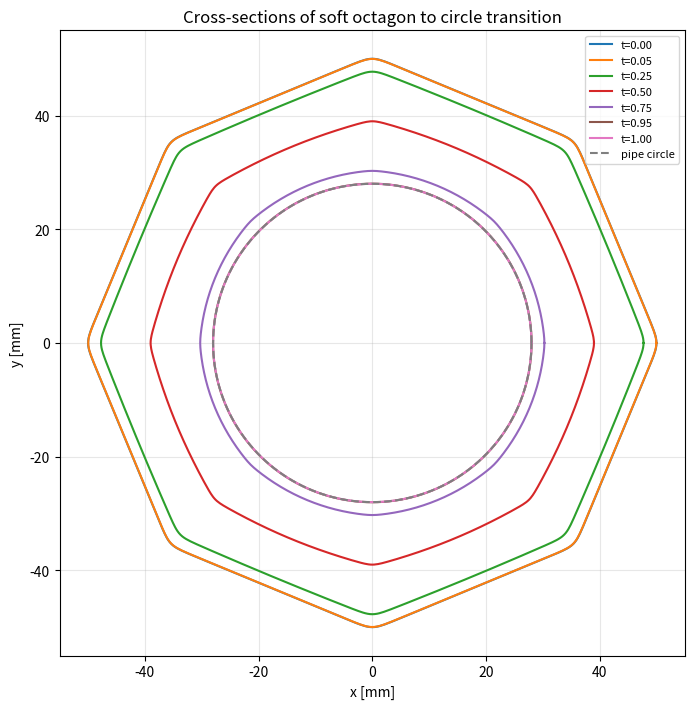
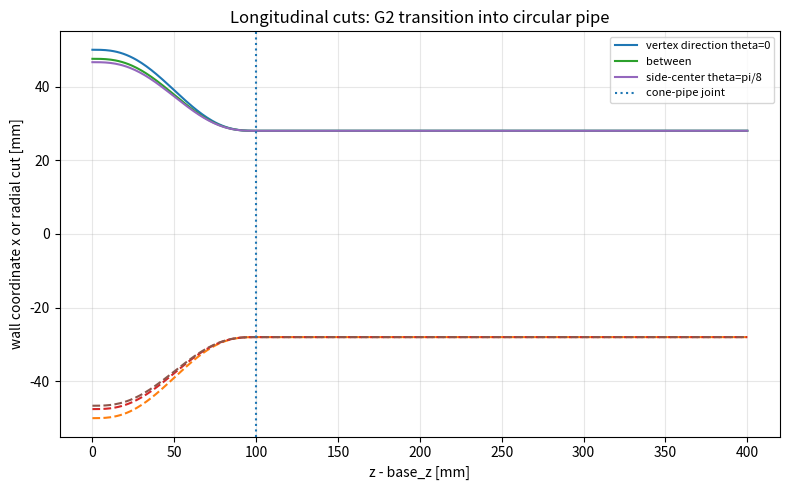
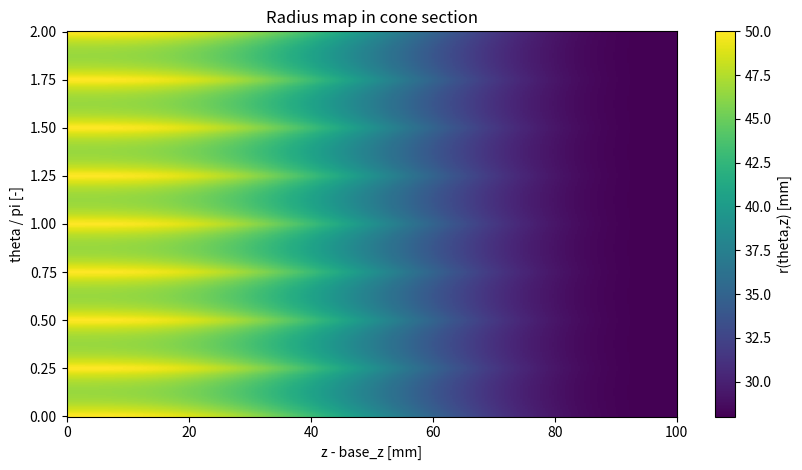
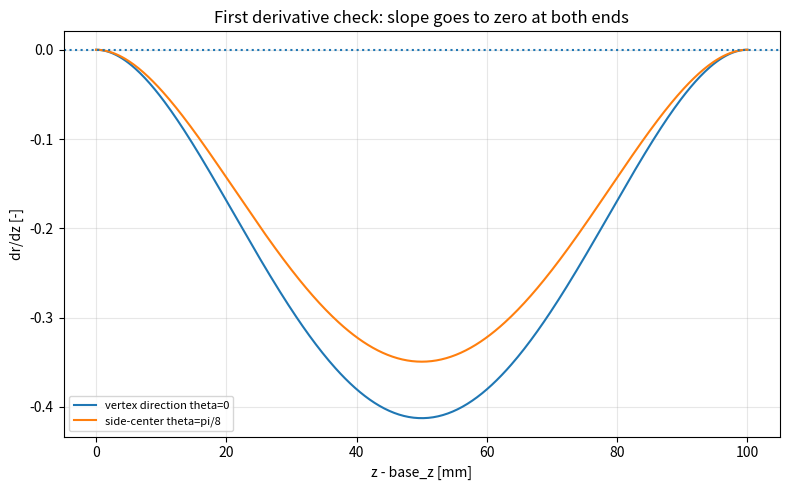
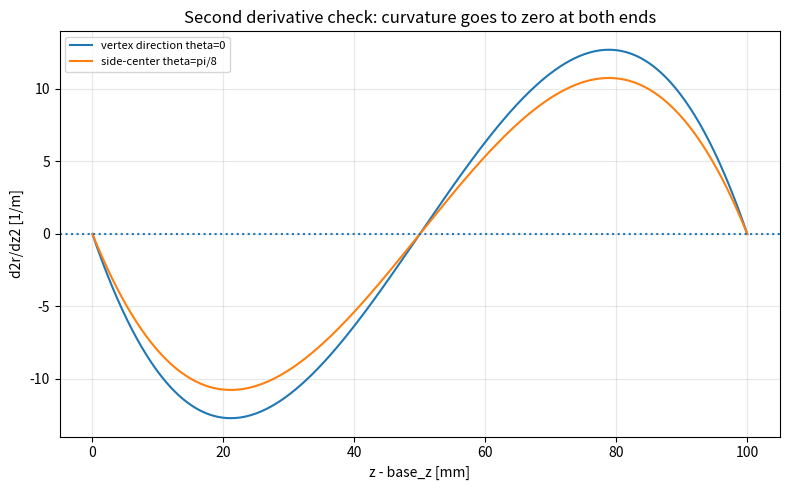
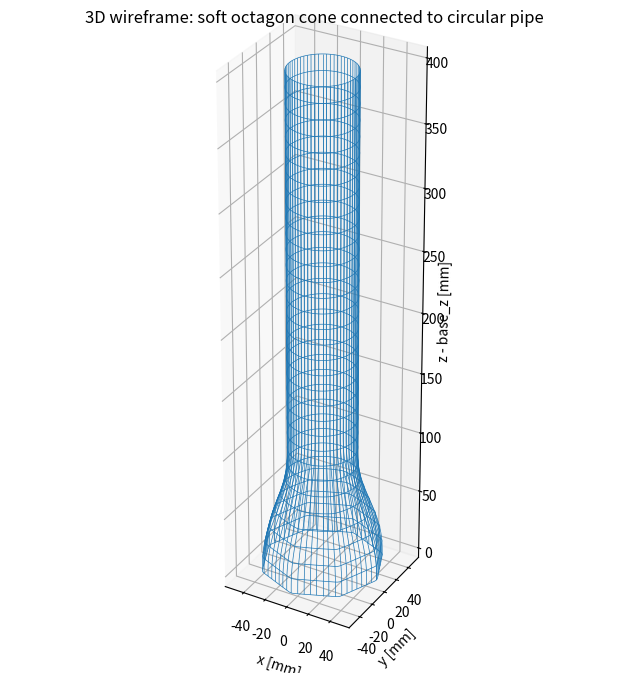
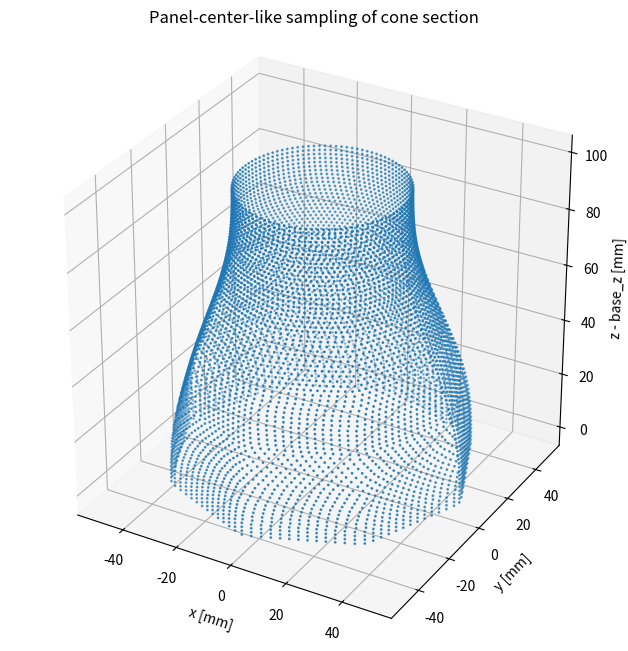

Here is the Python script that generated these plots, in order:
#!/usr/bin/env python3
"""
Visualize the G2 soft-octagon-to-circle cone geometry used for the closed-cap PO model.

This script does not run the electromagnetic solver. It only reproduces the wall-shape
formula so that the rounded octagon and its G2 connection to the circular pipe can be
checked quickly.

Typical use:
    python3 visualize_softoct_geometry.py --config mod_config.f90
    python3 visualize_softoct_geometry.py --config mod_config.f90 --beta 80 --out-dir results/260522_1530/geometry_check
"""
from __future__ import annotations

import argparse
import math
import re
from dataclasses import dataclass
from datetime import datetime
from pathlib import Path
from typing import Dict, Iterable, Tuple

import numpy as np

import matplotlib
matplotlib.use("Agg")
import matplotlib.pyplot as plt
from mpl_toolkits.mplot3d import Axes3D  # noqa: F401  Needed by matplotlib for 3D projection.


@dataclass
class GeometryConfig:
    base_z: float = 1.0
    r_cone_in: float = 0.05
    r_pipe: float = 0.028
    l_cone: float = 0.10
    l_pipe: float = 0.30
    f_cap: float = 0.014
    N_z_cone: int = 350
    N_theta_max: int = 720

    @property
    def z_cone_start(self) -> float:
        return self.base_z

    @property
    def z_cone_end(self) -> float:
        return self.base_z + self.l_cone

    @property
    def z_pipe_end(self) -> float:
        return self.base_z + self.l_cone + self.l_pipe

    @property
    def z_cap_vertex(self) -> float:
        return self.z_pipe_end + self.r_pipe**2 / (4.0 * self.f_cap)


def _safe_eval_fortran_expr(expr: str, values: Dict[str, float]) -> float | None:
    """Evaluate simple numeric Fortran config expressions such as 0.05_dp or cfg%a**2."""
    expr = expr.split("!", 1)[0].strip()
    if not expr or "'" in expr or '"' in expr or ".true." in expr.lower() or ".false." in expr.lower():
        return None

    # Convert Fortran double/single precision suffixes to plain Python numbers.
    expr = re.sub(r"(?<=[0-9.])_[a-zA-Z][a-zA-Z0-9_]*", "", expr)
    expr = expr.replace("PI", "pi")
    expr = expr.replace("pi", "math.pi")

    # Replace cfg%name with already parsed numeric values.
    def repl(match: re.Match[str]) -> str:
        key = match.group(1)
        if key not in values:
            raise KeyError(key)
        return str(values[key])

    try:
        expr = re.sub(r"cfg%([A-Za-z0-9_]+)", repl, expr)
        return float(eval(expr, {"__builtins__": {}}, {"math": math, "sqrt": math.sqrt}))
    except Exception:
        return None


def load_config(path: Path) -> GeometryConfig:
    cfg = GeometryConfig()
    if not path.exists():
        print(f"[WARN] Config file not found: {path}. Using built-in defaults.")
        return cfg

    values: Dict[str, float] = {}
    pattern = re.compile(r"cfg%([A-Za-z0-9_]+)\s*=\s*(.+)$")
    for raw in path.read_text(encoding="utf-8", errors="ignore").splitlines():
        m = pattern.search(raw)
        if not m:
            continue
        key, expr = m.group(1), m.group(2)
        val = _safe_eval_fortran_expr(expr, values)
        if val is None:
            continue
        values[key] = val

    for key in ("base_z", "r_cone_in", "r_pipe", "l_cone", "l_pipe", "f_cap"):
        if key in values:
            setattr(cfg, key, float(values[key]))
    for key in ("N_z_cone", "N_theta_max"):
        if key in values:
            setattr(cfg, key, int(round(values[key])))
    return cfg


def smootherstep(t: np.ndarray | float) -> np.ndarray | float:
    u = np.clip(t, 0.0, 1.0)
    return u**3 * (10.0 - 15.0*u + 6.0*u**2)


def smootherstep_d1(t: np.ndarray | float) -> np.ndarray | float:
    u = np.clip(t, 0.0, 1.0)
    ds = 30.0 * u**2 * (u - 1.0)**2
    return np.where((u <= 0.0) | (u >= 1.0), 0.0, ds)


def smootherstep_d2(t: np.ndarray | float) -> np.ndarray | float:
    u = np.clip(t, 0.0, 1.0)
    d2s = 60.0*u - 180.0*u**2 + 120.0*u**3
    return np.where((u <= 0.0) | (u >= 1.0), 0.0, d2s)


def smoothmax_octagon_cos(theta: np.ndarray, beta: float) -> np.ndarray:
    """Smooth approximation to max_k cos(theta - alpha_k)."""
    theta = np.asarray(theta)
    alphas = math.pi/8.0 + np.arange(8) * math.pi/4.0
    vals = beta * np.cos(theta[..., None] - alphas[None, ...])
    vmax = np.max(vals, axis=-1, keepdims=True)
    return ((vmax[..., 0] + np.log(np.sum(np.exp(vals - vmax), axis=-1))) / beta)


def smooth_octagon_radius(theta: np.ndarray, r_circ: float, beta: float) -> np.ndarray:
    # Normalize by theta=0 so that r(0)=r_circ. This preserves the intended vertex radius.
    m = smoothmax_octagon_cos(theta, beta)
    m_vertex = float(smoothmax_octagon_cos(np.array([0.0]), beta)[0])
    return r_circ * m_vertex / m


def blended_radius(theta: np.ndarray, t: np.ndarray, cfg: GeometryConfig, beta: float) -> np.ndarray:
    s = smootherstep(t)
    r8 = smooth_octagon_radius(theta, cfg.r_cone_in, beta)
    return (1.0 - s) * r8 + s * cfg.r_pipe


def blended_radius_dz(theta: np.ndarray, t: np.ndarray, cfg: GeometryConfig, beta: float) -> np.ndarray:
    r8 = smooth_octagon_radius(theta, cfg.r_cone_in, beta)
    return smootherstep_d1(t) * (cfg.r_pipe - r8) / cfg.l_cone


def blended_radius_dz2(theta: np.ndarray, t: np.ndarray, cfg: GeometryConfig, beta: float) -> np.ndarray:
    r8 = smooth_octagon_radius(theta, cfg.r_cone_in, beta)
    return smootherstep_d2(t) * (cfg.r_pipe - r8) / (cfg.l_cone**2)


def wall_radius_theta_z(theta: np.ndarray, z: np.ndarray, cfg: GeometryConfig, beta: float) -> np.ndarray:
    theta_arr, z_arr = np.broadcast_arrays(theta, z)
    r = np.full(theta_arr.shape, np.nan, dtype=float)

    cone = (z_arr >= cfg.z_cone_start) & (z_arr <= cfg.z_cone_end)
    pipe = (z_arr > cfg.z_cone_end) & (z_arr <= cfg.z_pipe_end)
    cap = (z_arr > cfg.z_pipe_end) & (z_arr <= cfg.z_cap_vertex)

    if np.any(cone):
        t = (z_arr[cone] - cfg.base_z) / cfg.l_cone
        r[cone] = blended_radius(theta_arr[cone], t, cfg, beta)
    if np.any(pipe):
        r[pipe] = cfg.r_pipe
    if np.any(cap):
        arg = cfg.r_pipe**2 - 4.0*cfg.f_cap*(z_arr[cap] - cfg.z_pipe_end)
        r[cap] = np.sqrt(np.maximum(arg, 0.0))
    return r


def savefig(path: Path) -> None:
    path.parent.mkdir(parents=True, exist_ok=True)
    plt.tight_layout()
    plt.savefig(path, bbox_inches="tight")
    plt.close()
    print(f"saved: {path}")


def plot_cross_sections(out_dir: Path, cfg: GeometryConfig, beta: float, ntheta: int) -> None:
    theta = np.linspace(0.0, 2.0*math.pi, ntheta, endpoint=True)
    t_values = [0.0, 0.05, 0.25, 0.50, 0.75, 0.95, 1.0]

    plt.figure(figsize=(7.2, 7.2))
    for t in t_values:
        r = blended_radius(theta, t, cfg, beta)
        plt.plot(1e3*r*np.cos(theta), 1e3*r*np.sin(theta), label=f"t={t:.2f}")
    circle = cfg.r_pipe * np.ones_like(theta)
    plt.plot(1e3*circle*np.cos(theta), 1e3*circle*np.sin(theta), linestyle="--", label="pipe circle")
    plt.gca().set_aspect("equal", adjustable="box")
    plt.xlabel("x [mm]")
    plt.ylabel("y [mm]")
    plt.title("Cross-sections of soft octagon to circle transition")
    plt.grid(True, alpha=0.3)
    plt.legend(loc="best", fontsize=8)
    savefig(out_dir / "01_cross_sections_xy.png")


def plot_xz_cuts(out_dir: Path, cfg: GeometryConfig, beta: float, nz: int) -> None:
    z = np.linspace(cfg.z_cone_start, cfg.z_pipe_end, nz)
    theta_list = [0.0, math.pi/16.0, math.pi/8.0]
    labels = ["vertex direction theta=0", "between", "side-center theta=pi/8"]

    plt.figure(figsize=(8.0, 5.0))
    for th, lab in zip(theta_list, labels):
        r = wall_radius_theta_z(np.full_like(z, th), z, cfg, beta)
        plt.plot(1e3*(z - cfg.base_z), 1e3*r, label=lab)
        plt.plot(1e3*(z - cfg.base_z), -1e3*r, linestyle="--")
    plt.axvline(1e3*cfg.l_cone, linestyle=":", label="cone-pipe joint")
    plt.xlabel("z - base_z [mm]")
    plt.ylabel("wall coordinate x or radial cut [mm]")
    plt.title("Longitudinal cuts: G2 transition into circular pipe")
    plt.grid(True, alpha=0.3)
    plt.legend(loc="best", fontsize=8)
    savefig(out_dir / "02_xz_longitudinal_cuts.png")


def plot_radius_heatmap(out_dir: Path, cfg: GeometryConfig, beta: float, ntheta: int, nz: int) -> None:
    theta = np.linspace(0.0, 2.0*math.pi, ntheta)
    z = np.linspace(cfg.z_cone_start, cfg.z_cone_end, nz)
    TH, ZZ = np.meshgrid(theta, z)
    TT = (ZZ - cfg.base_z) / cfg.l_cone
    RR = blended_radius(TH, TT, cfg, beta)

    plt.figure(figsize=(8.5, 4.8))
    pc = plt.pcolormesh(1e3*(z - cfg.base_z), theta/math.pi, 1e3*RR.T, shading="auto", rasterized=True)
    plt.xlabel("z - base_z [mm]")
    plt.ylabel("theta / pi [-]")
    plt.title("Radius map in cone section")
    cb = plt.colorbar(pc)
    cb.set_label("r(theta,z) [mm]")
    savefig(out_dir / "03_radius_theta_z_heatmap.png")


def plot_g2_derivatives(out_dir: Path, cfg: GeometryConfig, beta: float, nz: int) -> Tuple[float, float]:
    eps = 1e-9
    t = np.linspace(eps, 1.0 - eps, nz)
    zmm = 1e3 * cfg.l_cone * t
    theta_list = [0.0, math.pi/8.0]
    labels = ["vertex direction theta=0", "side-center theta=pi/8"]

    max_abs_dz_at_ends = 0.0
    max_abs_dz2_at_ends = 0.0

    plt.figure(figsize=(8.0, 5.0))
    for th, lab in zip(theta_list, labels):
        theta = np.full_like(t, th)
        drdz = blended_radius_dz(theta, t, cfg, beta)
        plt.plot(zmm, drdz, label=lab)
        for te in [0.0, 1.0]:
            max_abs_dz_at_ends = max(max_abs_dz_at_ends, abs(float(blended_radius_dz(np.array([th]), np.array([te]), cfg, beta)[0])))
    plt.axhline(0.0, linestyle=":")
    plt.xlabel("z - base_z [mm]")
    plt.ylabel("dr/dz [-]")
    plt.title("First derivative check: slope goes to zero at both ends")
    plt.grid(True, alpha=0.3)
    plt.legend(loc="best", fontsize=8)
    savefig(out_dir / "04_g2_check_first_derivative.png")

    plt.figure(figsize=(8.0, 5.0))
    for th, lab in zip(theta_list, labels):
        theta = np.full_like(t, th)
        d2rdz2 = blended_radius_dz2(theta, t, cfg, beta)
        plt.plot(zmm, d2rdz2, label=lab)
        for te in [0.0, 1.0]:
            max_abs_dz2_at_ends = max(max_abs_dz2_at_ends, abs(float(blended_radius_dz2(np.array([th]), np.array([te]), cfg, beta)[0])))
    plt.axhline(0.0, linestyle=":")
    plt.xlabel("z - base_z [mm]")
    plt.ylabel("d2r/dz2 [1/m]")
    plt.title("Second derivative check: curvature goes to zero at both ends")
    plt.grid(True, alpha=0.3)
    plt.legend(loc="best", fontsize=8)
    savefig(out_dir / "05_g2_check_second_derivative.png")

    return max_abs_dz_at_ends, max_abs_dz2_at_ends


def plot_3d_surface(out_dir: Path, cfg: GeometryConfig, beta: float, ntheta: int, nz: int) -> None:
    theta = np.linspace(0.0, 2.0*math.pi, ntheta)
    z = np.linspace(cfg.z_cone_start, cfg.z_pipe_end, nz)
    TH, ZZ = np.meshgrid(theta, z)
    RR = wall_radius_theta_z(TH, ZZ, cfg, beta)
    X = RR * np.cos(TH)
    Y = RR * np.sin(TH)

    fig = plt.figure(figsize=(8.2, 6.6))
    ax = fig.add_subplot(111, projection="3d")
    ax.plot_wireframe(1e3*X, 1e3*Y, 1e3*(ZZ - cfg.base_z), rstride=max(1, nz//30), cstride=max(1, ntheta//48), linewidth=0.5)
    ax.set_xlabel("x [mm]")
    ax.set_ylabel("y [mm]")
    ax.set_zlabel("z - base_z [mm]")
    ax.set_title("3D wireframe: soft octagon cone connected to circular pipe")
    ax.set_box_aspect((2*cfg.r_cone_in, 2*cfg.r_cone_in, cfg.l_cone + cfg.l_pipe))
    savefig(out_dir / "06_3d_wireframe_cone_pipe.png")


def plot_panel_like_sampling(out_dir: Path, cfg: GeometryConfig, beta: float) -> None:
    # This imitates the adaptive theta sampling used by the Fortran panel generator.
    ds_target = 2.0 * math.pi * cfg.r_cone_in / float(cfg.N_theta_max)
    dz = cfg.l_cone / float(cfg.N_z_cone)
    xs, ys, zs = [], [], []

    # Keep the plot light even when N_z_cone is large.
    stride_z = max(1, cfg.N_z_cone // 70)
    for i in range(0, cfg.N_z_cone, stride_z):
        zc = (i + 0.5) * dz
        t = zc / cfg.l_cone
        r_envelope = (1.0 - smootherstep(t)) * cfg.r_cone_in + smootherstep(t) * cfg.r_pipe
        n_th = max(int(round(2.0 * math.pi * r_envelope / ds_target)), 12)
        stride_th = max(1, n_th // 96)
        dtheta = 2.0 * math.pi / n_th
        for j in range(0, n_th, stride_th):
            th = (j + 0.5) * dtheta
            r = blended_radius(np.array([th]), np.array([t]), cfg, beta)[0]
            xs.append(r * math.cos(th))
            ys.append(r * math.sin(th))
            zs.append(cfg.base_z + zc)

    fig = plt.figure(figsize=(8.0, 6.6))
    ax = fig.add_subplot(111, projection="3d")
    ax.scatter(1e3*np.array(xs), 1e3*np.array(ys), 1e3*(np.array(zs) - cfg.base_z), s=1.0)
    ax.set_xlabel("x [mm]")
    ax.set_ylabel("y [mm]")
    ax.set_zlabel("z - base_z [mm]")
    ax.set_title("Panel-center-like sampling of cone section")
    ax.set_box_aspect((2*cfg.r_cone_in, 2*cfg.r_cone_in, cfg.l_cone))
    savefig(out_dir / "07_panel_like_sampling_cone.png")


def write_summary(out_dir: Path, cfg: GeometryConfig, beta: float, max_d1: float, max_d2: float) -> None:
    theta = np.linspace(0.0, 2.0*math.pi, 4097)
    r0 = smooth_octagon_radius(theta, cfg.r_cone_in, beta)
    sharp_inradius = cfg.r_cone_in * math.cos(math.pi/8.0)

    text = f"""Geometry visualization summary
================================

Formula:
  r(theta,t) = (1 - s(t)) r8_soft(theta) + s(t) r_pipe
  s(t)      = 6 t^5 - 15 t^4 + 10 t^3

Soft octagon:
  m_beta(theta) = (1/beta) log sum_k exp(beta cos(theta - alpha_k))
  alpha_k       = pi/8 + k pi/4,  k=0..7
  r8_soft(theta)= r_cone_in * m_beta(0) / m_beta(theta)

Parameters:
  beta       = {beta:.6g}
  base_z     = {cfg.base_z:.9g} m
  r_cone_in  = {cfg.r_cone_in:.9g} m
  r_pipe     = {cfg.r_pipe:.9g} m
  l_cone     = {cfg.l_cone:.9g} m
  l_pipe     = {cfg.l_pipe:.9g} m
  f_cap      = {cfg.f_cap:.9g} m
  N_z_cone   = {cfg.N_z_cone:d}
  N_theta_max= {cfg.N_theta_max:d}

Octagon check at t=0:
  max radius                         = {np.nanmax(r0):.9e} m
  min radius                         = {np.nanmin(r0):.9e} m
  min/max ratio of soft octagon       = {np.nanmin(r0)/np.nanmax(r0):.9f}
  sharp regular-octagon inradius/R    = {math.cos(math.pi/8.0):.9f}
  sharp regular-octagon inradius      = {sharp_inradius:.9e} m

G2 endpoint check:
  max |dr/dz| at t=0 or t=1 among checked directions     = {max_d1:.9e}
  max |d2r/dz2| at t=0 or t=1 among checked directions   = {max_d2:.9e} 1/m

Interpretation:
  01_cross_sections_xy.svg checks whether the inlet is a rounded octagon and gradually becomes circular.
  02_xz_longitudinal_cuts.svg checks whether vertex and side-center directions join the pipe smoothly.
  04 and 05 check the G2 condition: slope and second derivative vanish at both ends.
"""
    path = out_dir / "geometry_check_summary.txt"
    path.write_text(text, encoding="utf-8")
    print(f"saved: {path}")


def default_output_dir() -> Path:
    stamp = datetime.now().strftime("%y%m%d_%H%M")
    return Path("results") / f"{stamp}_geometry_check"


def main() -> None:
    parser = argparse.ArgumentParser(description="Visualize the G2 soft-octagon-to-circle concentrator geometry.")
    parser.add_argument("--config", default="mod_config.f90", help="Fortran config file to read. Default: mod_config.f90")
    parser.add_argument("--out-dir", default=None, help="Output directory. Default: results/YYMMDD_HHMM_geometry_check")
    parser.add_argument("--beta", type=float, default=80.0, help="Softmax beta. Larger means closer to a sharp octagon. Default: 80")
    parser.add_argument("--ntheta", type=int, default=721, help="Number of theta samples for smooth plots. Default: 721")
    parser.add_argument("--nz", type=int, default=401, help="Number of z samples for smooth plots. Default: 401")
    args = parser.parse_args()

    cfg = load_config(Path(args.config))
    out_dir = Path(args.out_dir) if args.out_dir else default_output_dir()
    out_dir.mkdir(parents=True, exist_ok=True)

    print("Geometry visualization")
    print(f"  config : {Path(args.config).resolve()}")
    print(f"  out_dir: {out_dir.resolve()}")
    print(f"  beta   : {args.beta}")

    plot_cross_sections(out_dir, cfg, args.beta, args.ntheta)
    plot_xz_cuts(out_dir, cfg, args.beta, args.nz)
    plot_radius_heatmap(out_dir, cfg, args.beta, args.ntheta, args.nz)
    max_d1, max_d2 = plot_g2_derivatives(out_dir, cfg, args.beta, args.nz)
    plot_3d_surface(out_dir, cfg, args.beta, min(args.ntheta, 181), min(args.nz, 161))
    plot_panel_like_sampling(out_dir, cfg, args.beta)
    write_summary(out_dir, cfg, args.beta, max_d1, max_d2)

    print("done")


if __name__ == "__main__":
    main()
